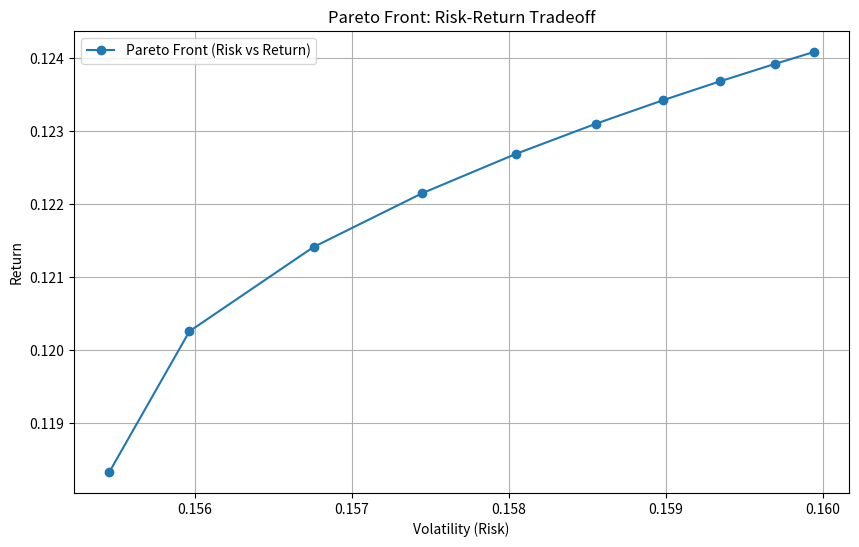

Here is the Python script that generated this plot:
import numpy as np
import pandas as pd
from scipy.optimize import minimize
import matplotlib.pyplot as plt

# ================================
# Simulated Data for Portfolio
# ================================
mean_returns = np.array([0.1, 0.12, 0.14])  # Expected annual returns for 3 assets
cov_matrix = np.array([
    [0.04, 0.02, 0.01],
    [0.02, 0.03, 0.02],
    [0.01, 0.02, 0.05]
])  # Covariance matrix of asset returns
risk_free_rate = 0.02

# Factor scores for Factor Investing (momentum, value, size)
momentum_scores = np.array([0.8, 0.5, 0.9])
value_scores = np.array([0.7, 0.8, 0.4])
size_scores = np.array([0.6, 0.9, 0.5])

# Desired sector allocation constraints
sector_allocations = np.array([0.6, 0.2, 0.2])  # Tech, Energy, Healthcare
sector_matrix = np.array([
    [1, 0, 0],  # Tech stocks
    [0, 1, 0],  # Energy stocks
    [0, 0, 1]   # Healthcare stocks
])

# ================================
# Utility Functions
# ================================

# Normalize factor scores
def normalize(scores):
    return scores / np.sum(scores)

momentum_scores = normalize(momentum_scores)
value_scores = normalize(value_scores)
size_scores = normalize(size_scores)

# Combine factor scores with weights
factor_weights = 0.4 * momentum_scores + 0.4 * value_scores + 0.2 * size_scores

# ================================
# Multi-Objective Optimization
# ================================

# Multi-objective optimization function
def multi_objective(weights, mean_returns, cov_matrix, risk_free_rate, preference_factor=0.5):
    portfolio_return = np.dot(weights, mean_returns)
    portfolio_volatility = np.sqrt(np.dot(weights.T, np.dot(cov_matrix, weights)))
    sharpe_ratio = (portfolio_return - risk_free_rate) / portfolio_volatility
    return -((1 - preference_factor) * sharpe_ratio - preference_factor * portfolio_volatility)

# Factor optimization objective
def factor_objective(weights, factor_weights):
    return -np.dot(weights, factor_weights)  # Maximize factor alignment

# Constraints: Weights sum to 1
constraints = ({'type': 'eq', 'fun': lambda weights: np.sum(weights) - 1})
bounds = tuple((0, 1) for _ in range(len(mean_returns)))

# Sector allocation constraints
sector_constraints = ({'type': 'ineq', 'fun': lambda weights: sector_allocations - np.dot(sector_matrix.T, weights)})

# Combine constraints
all_constraints = [constraints, sector_constraints]

# ================================
# Optimization and Pareto Front
# ================================

# Optimize for Pareto front (multi-objective optimization)
preference_factors = np.linspace(0, 1, 10)  # Range of risk-return preferences
pareto_portfolios = []

for pf in preference_factors:
    result = minimize(multi_objective, len(mean_returns) * [1 / len(mean_returns)], args=(mean_returns, cov_matrix, risk_free_rate, pf),
                      method='SLSQP', bounds=bounds, constraints=constraints)
    pareto_portfolios.append(result.x)

# Factor optimization
factor_result = minimize(factor_objective, len(factor_weights) * [1 / len(factor_weights)], args=(factor_weights),
                         method='SLSQP', bounds=bounds, constraints=all_constraints)

# Portfolio with all constraints
custom_result = minimize(multi_objective, len(mean_returns) * [1 / len(mean_returns)], args=(mean_returns, cov_matrix, risk_free_rate, 0.5),
                         method='SLSQP', bounds=bounds, constraints=all_constraints)

# ================================
# Visualization
# ================================

# Pareto front visualization
returns = []
volatilities = []

for weights in pareto_portfolios:
    portfolio_return = np.dot(weights, mean_returns)
    portfolio_volatility = np.sqrt(np.dot(weights.T, np.dot(cov_matrix, weights)))
    returns.append(portfolio_return)
    volatilities.append(portfolio_volatility)

# Plot Pareto front
plt.figure(figsize=(10, 6))
plt.plot(volatilities, returns, marker='o', label='Pareto Front (Risk vs Return)')
plt.title('Pareto Front: Risk-Return Tradeoff')
plt.xlabel('Volatility (Risk)')
plt.ylabel('Return')
plt.legend()
plt.grid()
plt.show()

# Display results
print("Pareto Front Weights:")
for i, weights in enumerate(pareto_portfolios):
    print(f"Preference Factor {preference_factors[i]:.2f}: {weights}")

print("\nOptimized weights considering factors:", factor_result.x)
print("Portfolio weights with sector constraints:", custom_result.x)
